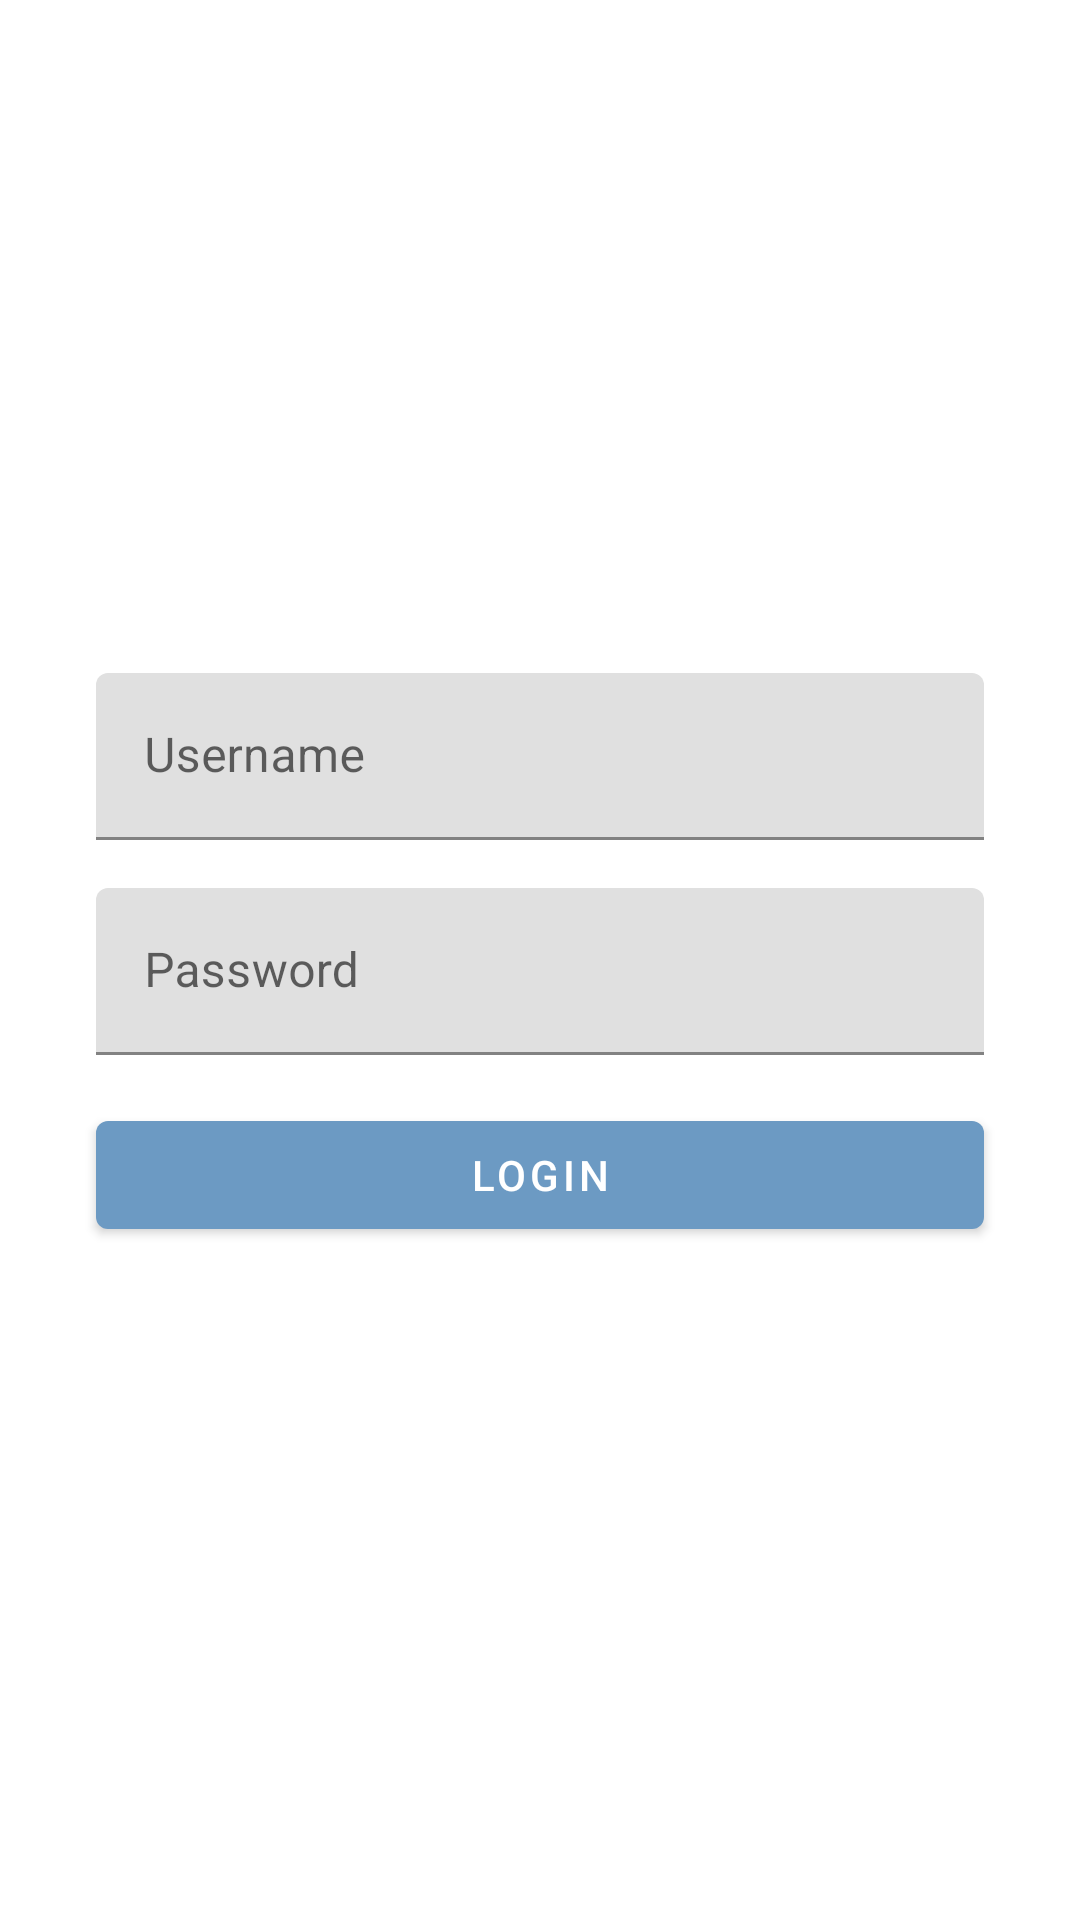

This screen was rendered from an Android layout file. Write that file and the resources it references.
<!-- AndroidManifest.xml: application theme AppTheme -->
<!-- res/layout/activity_main.xml -->
<?xml version="1.0" encoding="utf-8"?>
<ScrollView xmlns:android="http://schemas.android.com/apk/res/android"
xmlns:app="http://schemas.android.com/apk/res-auto"
    xmlns:tools="http://schemas.android.com/tools"
    android:layout_width="match_parent"
android:layout_height="match_parent"
android:fillViewport="true">
    <androidx.constraintlayout.widget.ConstraintLayout
        android:layout_width="match_parent"
    android:layout_height="match_parent">

    <com.google.android.material.textfield.TextInputLayout
        android:id="@+id/textUsernameLayout"
        android:layout_width="match_parent"
        android:layout_height="wrap_content"
        android:layout_marginStart="32dp"
        android:layout_marginEnd="32dp"
        android:hint="Username"
        app:layout_constraintBottom_toTopOf="@+id/textPasswordInput"
        app:layout_constraintEnd_toEndOf="parent"
        app:layout_constraintStart_toStartOf="parent"
        app:layout_constraintTop_toTopOf="parent"
        app:layout_constraintVertical_chainStyle="packed">

        <com.google.android.material.textfield.TextInputEditText
            android:id="@+id/loginInput"
            android:layout_width="match_parent"
            android:layout_height="wrap_content"
            android:inputType="textEmailAddress" />

    </com.google.android.material.textfield.TextInputLayout>

    <com.google.android.material.textfield.TextInputLayout
        android:id="@+id/textPasswordInput"
        android:layout_width="match_parent"
        android:layout_height="wrap_content"
        android:layout_marginStart="32dp"
        android:layout_marginTop="16dp"
        android:layout_marginEnd="32dp"
        android:hint="Password"
        app:layout_constraintBottom_toTopOf="@+id/loginButton"
        app:layout_constraintEnd_toEndOf="parent"
        app:layout_constraintStart_toStartOf="parent"
        app:layout_constraintTop_toBottomOf="@+id/textUsernameLayout">

        <com.google.android.material.textfield.TextInputEditText
            android:id="@+id/passwordInput"
            android:layout_width="match_parent"
            android:layout_height="wrap_content"
            android:inputType="textPassword"/>

    </com.google.android.material.textfield.TextInputLayout>

    <com.google.android.material.button.MaterialButton
        android:id="@+id/loginButton"
        android:layout_width="match_parent"
        android:layout_height="wrap_content"
        android:layout_marginStart="32dp"
        android:layout_marginTop="16dp"
        android:layout_marginEnd="32dp"
        android:text="Login"
        app:layout_constraintBottom_toBottomOf="parent"
        app:layout_constraintEnd_toEndOf="parent"
        app:layout_constraintStart_toStartOf="parent"
        app:layout_constraintTop_toBottomOf="@+id/textPasswordInput"/>

    <ProgressBar
        android:id="@+id/progressBar"
        android:layout_width="wrap_content"
        android:layout_height="wrap_content"
        android:visibility="invisible"
        app:layout_constraintBottom_toBottomOf="@+id/loginButton"
        app:layout_constraintEnd_toEndOf="@+id/loginButton"
        app:layout_constraintStart_toStartOf="@+id/loginButton"
        app:layout_constraintTop_toTopOf="@+id/loginButton" />

    </androidx.constraintlayout.widget.ConstraintLayout>
</ScrollView>
<!-- resources referenced by this layout -->
<resources>
  <style name="AppTheme" parent="Theme.MaterialComponents.DayNight.NoActionBar">
          <item name="colorPrimary">@color/ufBlue</item>
          <item name="colorSecondary">@color/beige</item>
          <item name="colorPrimaryDark">@color/coolGray</item>
      </style>
  <color name="ufBlue">#6C9AC3</color>
  <color name="beige">#FFEFCF</color>
  <color name="coolGray">#B1B3B6</color>
</resources>
